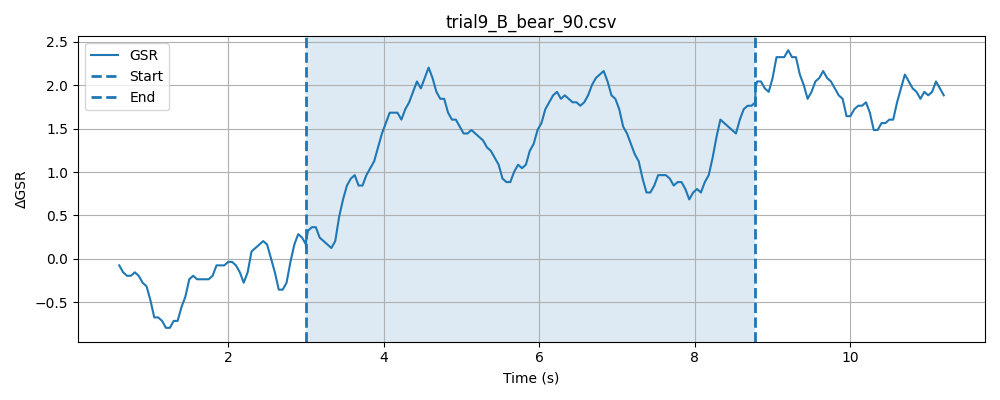

Source data for this figure (header and first rows):
timestamp, elapsed_sec, gsr_raw, phase
1777617798, 0.009951, 1296, baseline
1777617798, 0.06, 1296, baseline
1777617798, 0.11, 1296, baseline
1777617798, 0.1601, 1295, baseline
1777617798, 0.2101, 1297, baseline
1777617798, 0.2603, 1297, baseline
1777617798, 0.3102, 1298, baseline
1777617798, 0.3602, 1296, baseline
1777617798, 0.4103, 1295, baseline
1777617798, 0.4603, 1296, baseline
1777617798, 0.5102, 1295, baseline
1777617798, 0.5604, 1296, baseline
1777617798, 0.6101, 1296, baseline
1777617798, 0.6601, 1295, baseline
1777617798, 0.7101, 1296, baseline
1777617798, 0.7602, 1293, baseline
1777617798, 0.8101, 1293, baseline
1777617798, 0.8604, 1290, baseline
1777617798, 0.9103, 1291, baseline
1777617798, 0.9604, 1292, baseline
1777617799, 1.01, 1292, baseline
1777617799, 1.06, 1295, baseline
1777617799, 1.11, 1297, baseline
1777617799, 1.16, 1295, baseline
1777617799, 1.21, 1291, baseline
1777617799, 1.26, 1294, baseline
1777617799, 1.31, 1295, baseline
1777617799, 1.361, 1296, baseline
1777617799, 1.411, 1296, baseline
1777617799, 1.461, 1296, baseline
1777617799, 1.511, 1295, baseline
1777617799, 1.561, 1297, baseline
1777617799, 1.611, 1292, baseline
1777617799, 1.661, 1290, baseline
1777617799, 1.711, 1296, baseline
1777617799, 1.761, 1294, baseline
1777617799, 1.811, 1294, baseline
1777617799, 1.861, 1296, baseline
1777617799, 1.911, 1297, baseline
1777617799, 1.961, 1296, baseline
1777617800, 2.011, 1297, baseline
1777617800, 2.061, 1296, baseline
1777617800, 2.111, 1295, baseline
1777617800, 2.161, 1292, baseline
1777617800, 2.211, 1291, baseline
1777617800, 2.261, 1292, baseline
1777617800, 2.311, 1295, baseline
1777617800, 2.361, 1297, baseline
1777617800, 2.411, 1296, baseline
1777617800, 2.461, 1294, baseline
1777617800, 2.511, 1294, baseline
1777617800, 2.561, 1295, baseline
1777617800, 2.611, 1297, baseline
1777617800, 2.661, 1296, baseline
1777617800, 2.711, 1295, baseline
1777617800, 2.761, 1293, baseline
1777617800, 2.811, 1294, baseline
1777617800, 2.861, 1295, baseline
1777617800, 2.911, 1296, baseline
1777617800, 2.961, 1297, baseline
... 187 more rows
